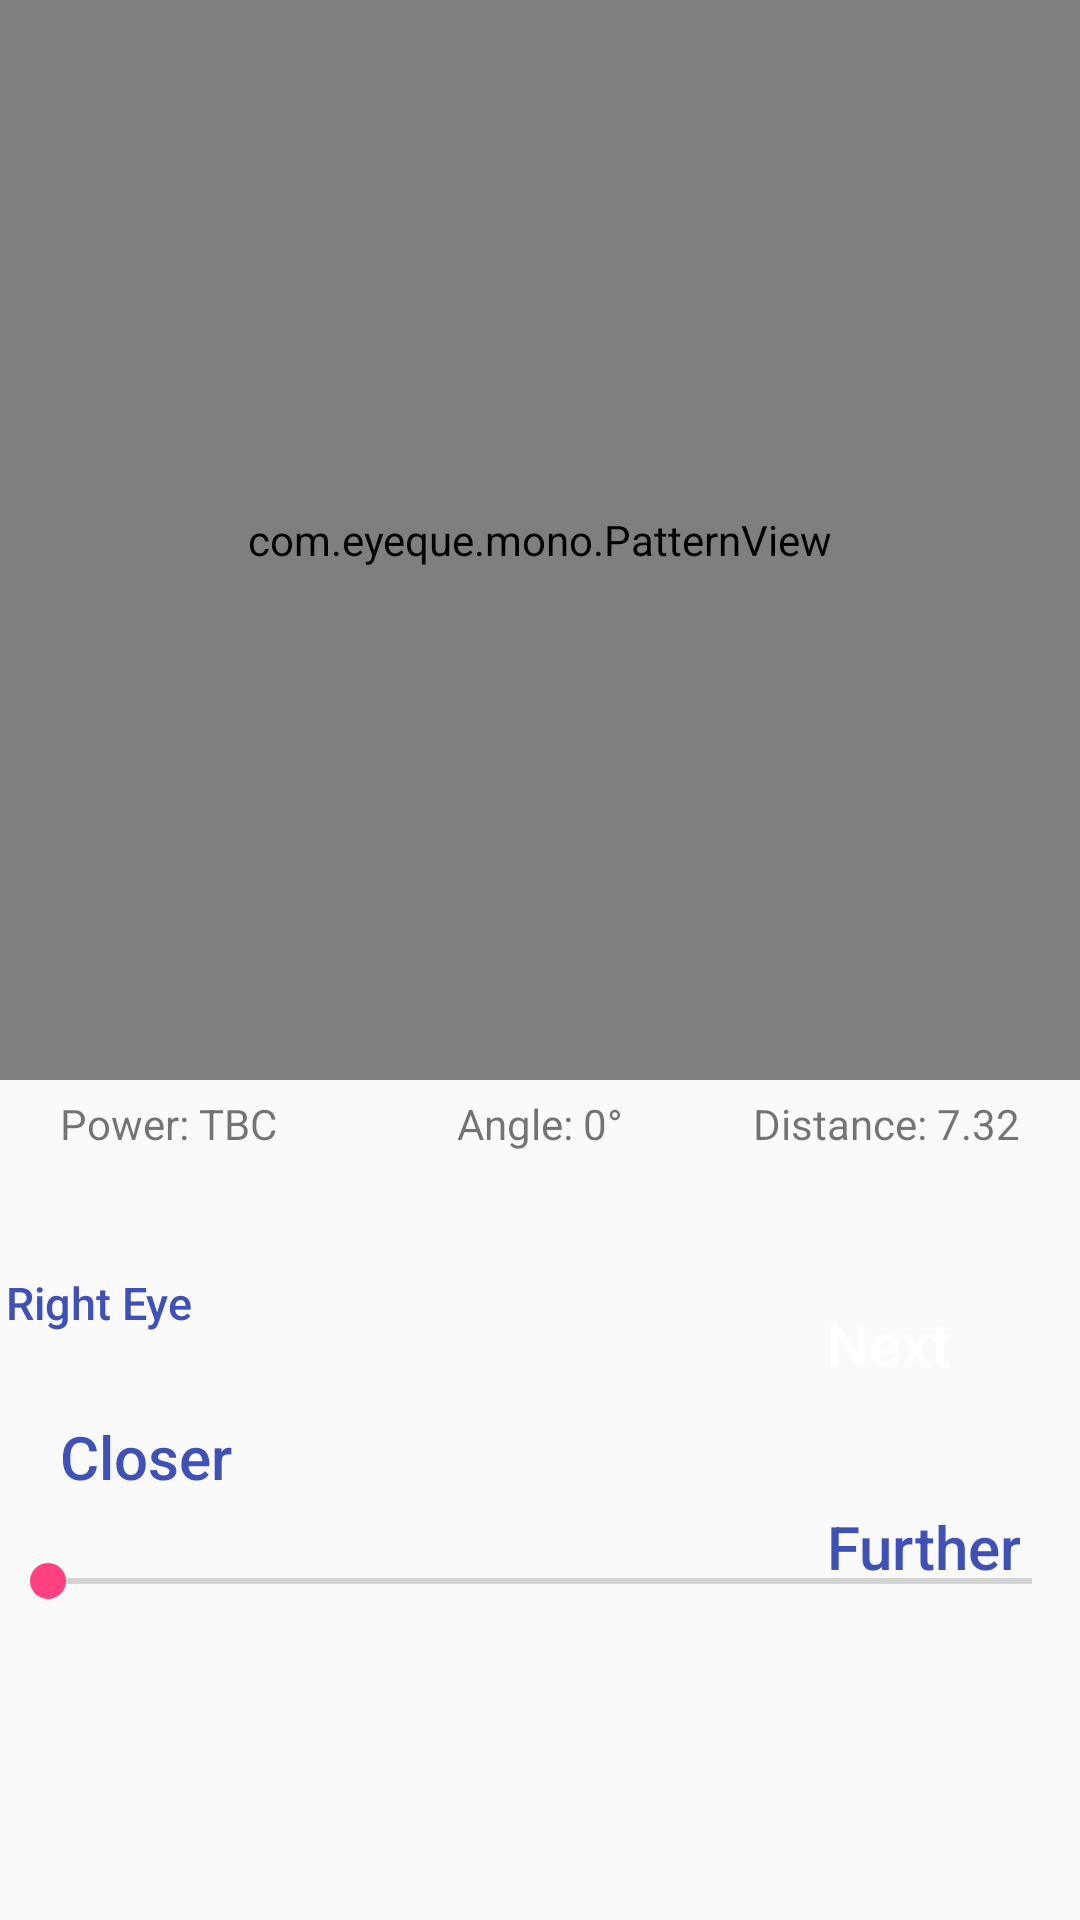

Produce the Android XML layout that renders to this screen, including the resource entries it uses.
<!-- AndroidManifest.xml: activity theme AppTheme.NoActionBar -->
<!-- res/layout/activity_main.xml -->
<?xml version="1.0" encoding="utf-8"?>
<RelativeLayout xmlns:android="http://schemas.android.com/apk/res/android"
    android:orientation="vertical"
    android:layout_width="fill_parent"
    android:layout_height="fill_parent"
    android:weightSum="1">

    <com.eyeque.mono.PatternView
        android:layout_width="fill_parent"
        android:layout_height="360sp"
        android:id="@+id/drawView"
        android:layout_alignParentTop="true"
        android:layout_alignParentLeft="true"
        android:layout_alignParentStart="true" />

    <TextView
        android:layout_width="wrap_content"
        android:layout_height="wrap_content"
        android:id="@+id/powerText"
        android:text="@string/powerTextString"
        android:layout_below="@+id/drawView"
        android:layout_alignParentLeft="true"
        android:layout_alignParentStart="true"
        android:layout_marginLeft="20sp"
        android:layout_marginTop="5sp" />

    <TextView
        android:layout_width="wrap_content"
        android:layout_height="wrap_content"
        android:id="@+id/angleText"
        android:text="@string/angleTextString"
        android:layout_below="@+id/drawView"
        android:layout_centerHorizontal="true"
        android:layout_marginTop="5sp" />

    <TextView
        android:layout_width="wrap_content"
        android:layout_height="wrap_content"
        android:id="@+id/distText"
        android:text="@string/distTextString"
        android:layout_below="@+id/drawView"
        android:layout_alignParentRight="true"
        android:layout_marginRight="20sp"
        android:layout_marginTop="5sp" />

    <Button
        android:layout_width="wrap_content"
        android:layout_height="wrap_content"
        android:id="@+id/eyeText"
        android:text="@string/eyeButtonTextString"
        android:layout_below="@+id/powerText"
        android:textAllCaps="false"
        android:layout_marginLeft="2sp"
        android:layout_marginTop="40sp"
        android:gravity="left"
        android:background="?attr/selectableItemBackground"
        android:textColor="#3F51B5"
        android:textSize="15sp" />

    <Button
        android:layout_width="wrap_content"
        android:layout_height="wrap_content"
        android:id="@+id/contButton"
        android:text="@string/contButtonTextString"
        android:layout_below="@+id/distText"
        android:textAllCaps="false"
        android:layout_alignParentRight="true"
        android:layout_marginRight="20sp"
        android:layout_marginTop="40sp"
        android:background="@drawable/myroundbutton"
        android:textColor="#FFFFFF"
        android:textSize="20sp"
        android:paddingLeft="20sp"
        android:paddingRight="20sp" />

    <SeekBar
        android:layout_width="wrap_content"
        android:layout_height="wrap_content"
        android:id="@+id/alignSeekBar"
        android:max="280"
        android:layout_marginTop="46dp"
        android:layout_below="@+id/eyeText"
        android:layout_alignParentLeft="true"
        android:layout_alignParentStart="true"
        android:layout_alignParentRight="true"
        android:layout_alignParentEnd="true" />

    

    <Button
        android:layout_width="170dip"
        android:layout_height="50dip"
        android:paddingLeft="20sp"
        android:id="@+id/closerButton"
        android:text="@string/closerButtonTextString"
        android:layout_below="@+id/contButton"
        android:textAllCaps="false"
        android:layout_alignParentLeft="true"
        android:gravity="left"
        android:background="?attr/selectableItemBackground"
        android:textColor="#3F51B5"
        android:textSize="20sp" />

    <Button
        android:layout_width="170dip"
        android:layout_height="100dip"
        android:layout_marginTop="10sp"
        android:paddingTop="20sp"
        android:paddingRight="20sp"
        android:id="@+id/furtherButton"
        android:text="@string/furtherButtonTextString"
        android:layout_below="@+id/contButton"
        android:textAllCaps="false"
        android:layout_alignParentRight="true"
        android:gravity="right"
        android:background="?attr/selectableItemBackground"
        android:textColor="#3F51B5"
        android:textSize="20sp" />
    />

</RelativeLayout>
<!-- resources referenced by this layout -->
<resources>
  <string name="angleTextString">Angle: 0°"</string>
  <string name="closerButtonTextString">Closer</string>
  <string name="contButtonTextString">Next</string>
  <string name="distTextString">Distance: 7.32</string>
  <string name="eyeButtonTextString">Right Eye</string>
  <string name="furtherButtonTextString">Further</string>
  <string name="powerTextString">Power: TBC</string>
  <style name="AppTheme.NoActionBar">
          <item name="windowActionBar">false</item>
          <item name="windowNoTitle">true</item>
      </style>
</resources>
